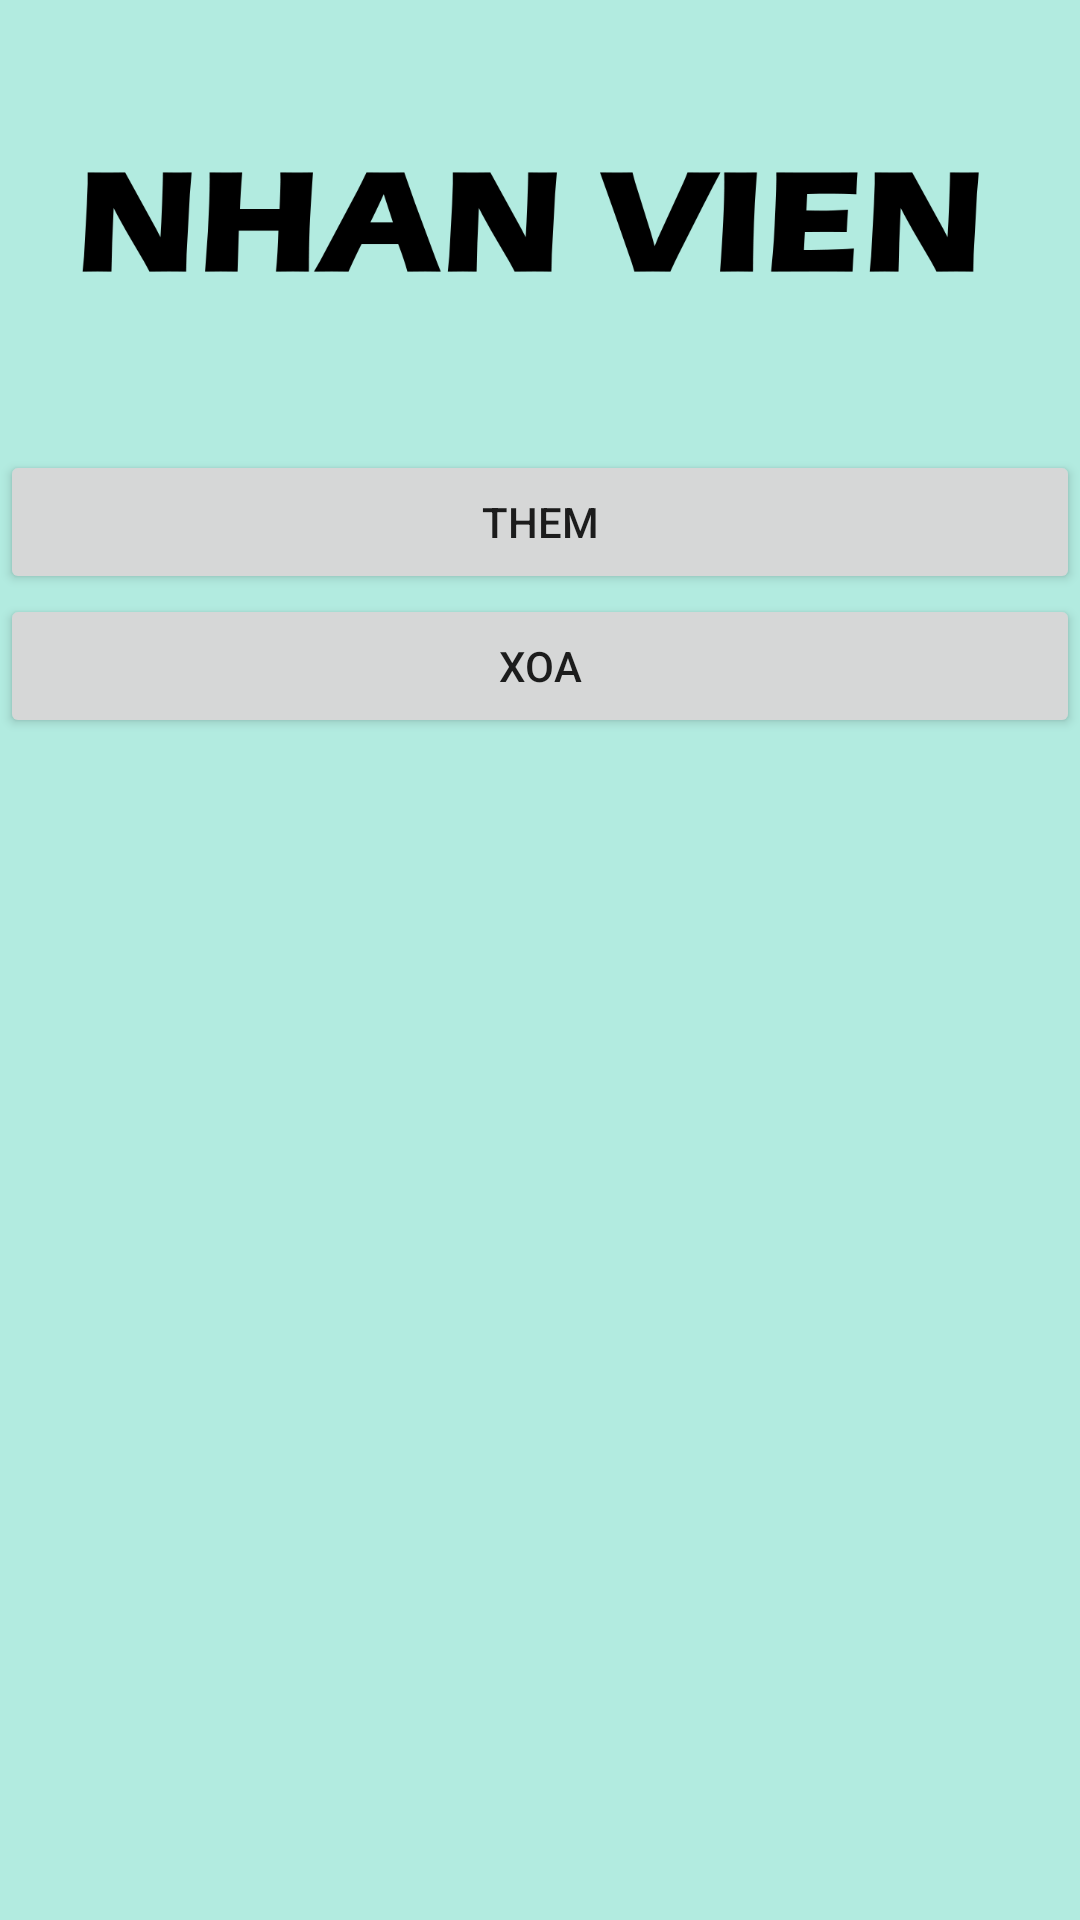

Produce the Android XML layout that renders to this screen, including the resource entries it uses.
<!-- AndroidManifest.xml: application theme Theme.QuanLyPhongNet -->
<!-- res/layout/activity_nhan_vien.xml -->
<?xml version="1.0" encoding="utf-8"?>
<LinearLayout xmlns:android="http://schemas.android.com/apk/res/android"
    xmlns:app="http://schemas.android.com/apk/res-auto"
    xmlns:tools="http://schemas.android.com/tools"
    android:layout_width="match_parent"
    android:layout_height="match_parent"
    android:background="#b2ebe0"
    android:orientation="vertical"
    tools:context=".NhanVien.NhanVienview">

    <ImageView
        android:id="@+id/imageView4"
        android:layout_width="match_parent"
        android:layout_height="150dp"
        app:srcCompat="@drawable/logonhanvien1" />

    <Button
        android:id="@+id/button"
        android:layout_width="match_parent"
        android:layout_height="wrap_content"
        android:text="Them" />

    <Button
        android:id="@+id/button2"
        android:layout_width="match_parent"
        android:layout_height="wrap_content"
        android:text="Xoa" />

    <androidx.recyclerview.widget.RecyclerView
        android:id="@+id/nhanvienList"
        android:layout_width="match_parent"
        android:layout_height="match_parent" />

</LinearLayout>
<!-- resources referenced by this layout -->
<resources>
  <!-- drawable logonhanvien1: png bitmap (drawable, 14768 bytes) -->
  <style name="Theme.QuanLyPhongNet" parent="Theme.MaterialComponents.DayNight.DarkActionBar">
          
          <item name="colorPrimary">@color/purple_500</item>
          <item name="colorPrimaryVariant">@color/purple_700</item>
          <item name="colorOnPrimary">@color/white</item>
          
          <item name="colorSecondary">@color/teal_200</item>
          <item name="colorSecondaryVariant">@color/teal_700</item>
          <item name="colorOnSecondary">@color/black</item>
          
          <item name="android:statusBarColor" tools:targetApi="l">?attr/colorPrimaryVariant</item>
          
      </style>
  <!-- not gathered from this repository: default colours our renderer supplied (Android Studio template values) -->
  <color name="purple_500">#FF6200EE</color>
  <color name="purple_700">#FF3700B3</color>
  <color name="teal_200">#FF03DAC5</color>
  <color name="teal_700">#FF018786</color>
  <color name="black">#FF000000</color>
  <color name="white">#FFFFFFFF</color>
</resources>
